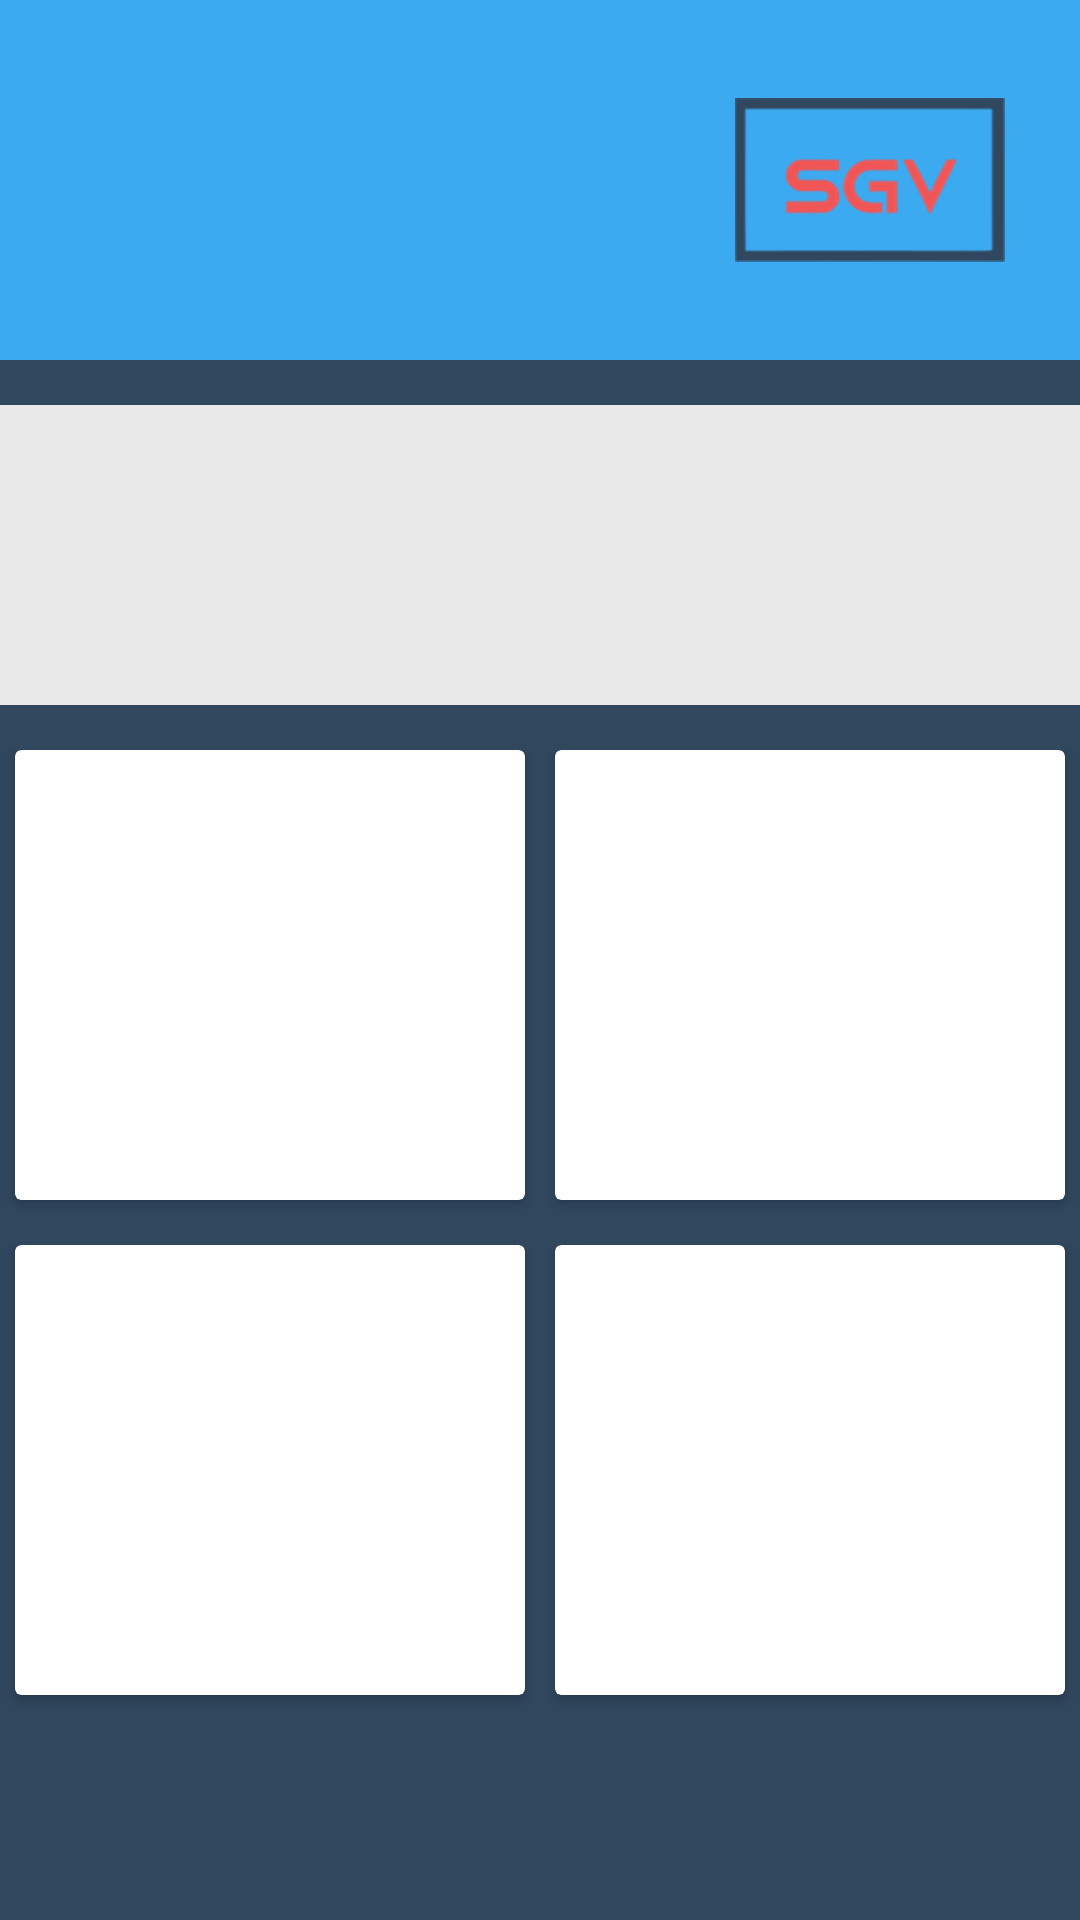

This screen was rendered from an Android layout file. Write that file and the resources it references.
<!-- AndroidManifest.xml: application theme Theme.SGVApp -->
<!-- res/layout/activity_main.xml -->
<?xml version="1.0" encoding="utf-8"?>
<LinearLayout
    xmlns:android="http://schemas.android.com/apk/res/android"
    xmlns:app="http://schemas.android.com/apk/res-auto"
    xmlns:tools="http://schemas.android.com/tools"
    android:layout_width="match_parent"
    android:layout_height="match_parent"
    android:background="@color/blue_1"
    tools:context=".MainActivity"
    android:orientation="vertical">

    <include layout="@layout/toolbar"></include>

    <LinearLayout
        android:layout_width="match_parent"
        android:layout_height="100dp"
        android:orientation="horizontal"
        android:layout_marginTop="15dp"
        android:background="@color/primary_ligth"
        >

    </LinearLayout>

    <LinearLayout
        android:layout_width="match_parent"
        android:layout_height="wrap_content"
        android:orientation="horizontal"
        tools:ignore="MissingContrains"
        android:layout_marginTop="15dp">

        <androidx.cardview.widget.CardView
            xmlns:card_view="http://schemas.android.com/apk/res-auto"
            android:id="@+id/card_view"
            android:layout_gravity="left"
            android:layout_width="150dp"
            android:layout_height="150dp"
            android:layout_marginTop="@dimen/martop"
            android:layout_marginLeft="@dimen/marleft"
            android:layout_marginRight="@dimen/marRigth"
            android:layout_marginEnd="@dimen/marEnd"
            card_view:cardCornerRadius="2dp"
            android:layout_weight="1">

            <TextView
                android:id="@+id/info_text"
                android:layout_width="match_parent"
                android:layout_height="match_parent" />
        </androidx.cardview.widget.CardView>
        <androidx.cardview.widget.CardView
            xmlns:card_view="http://schemas.android.com/apk/res-auto"
            android:id="@+id/card_view2"
            android:layout_gravity="left"
            android:layout_width="150dp"
            android:layout_height="150dp"
            android:layout_marginTop="@dimen/martop"
            android:layout_marginLeft="@dimen/marleft"
            android:layout_marginRight="@dimen/marRigth"
            android:layout_marginEnd="@dimen/marEnd"
            card_view:cardCornerRadius="2dp"
            android:layout_weight="1">

            <TextView
                android:id="@+id/info_text2"
                android:layout_width="match_parent"
                android:layout_height="match_parent" />
        </androidx.cardview.widget.CardView>
    </LinearLayout>

    <LinearLayout
        android:layout_width="match_parent"
        android:layout_height="wrap_content"
        android:orientation="horizontal"
        tools:ignore="MissingContrains"
        android:layout_marginTop="10dp">

        <androidx.cardview.widget.CardView
            xmlns:card_view="http://schemas.android.com/apk/res-auto"
            android:id="@+id/card_view3"
            android:layout_gravity="left"
            android:layout_width="150dp"
            android:layout_height="150dp"
            android:layout_marginTop="@dimen/martop"
            android:layout_marginLeft="@dimen/marleft"
            android:layout_marginRight="@dimen/marRigth"
            android:layout_marginEnd="@dimen/marEnd"
            card_view:cardCornerRadius="2dp"
            android:layout_weight="1">

            <TextView
                android:id="@+id/info_text3"
                android:layout_width="match_parent"
                android:layout_height="match_parent" />
        </androidx.cardview.widget.CardView>
        <androidx.cardview.widget.CardView
            xmlns:card_view="http://schemas.android.com/apk/res-auto"
            android:id="@+id/card_view4"
            android:layout_gravity="left"
            android:layout_width="150dp"
            android:layout_height="150dp"
            android:layout_marginTop="@dimen/martop"
            android:layout_marginLeft="@dimen/marleft"
            android:layout_marginRight="@dimen/marRigth"
            android:layout_marginEnd="@dimen/marEnd"
            card_view:cardCornerRadius="2dp"
            android:layout_weight="1">

            <TextView
                android:id="@+id/info_text4"
                android:layout_width="match_parent"
                android:layout_height="match_parent" />
        </androidx.cardview.widget.CardView>
    </LinearLayout>


</LinearLayout>
<!-- res/layout/toolbar.xml (included above) -->
<?xml version="1.0" encoding="utf-8"?>
<androidx.appcompat.widget.Toolbar
    xmlns:android="http://schemas.android.com/apk/res/android"
    xmlns:app="http://schemas.android.com/apk/res-auto"
    android:id="@+id/toolbar"
    android:layout_width="match_parent"
    android:layout_height="wrap_content"
    android:padding="10dp"
    android:background="@color/blue_ligth"
    android:theme="@style/ThemeOverlay.AppCompat.Dark.ActionBar"
    app:popupTheme="@style/Theme.AppCompat.DayNight">
    android:minHeight="?attr/actionBarSize"
    >

    <LinearLayout
        android:layout_width="match_parent"
        android:layout_height="wrap_content"
        android:gravity="center_vertical"
        android:orientation="vertical"
        >

        <ImageView
            android:layout_width="@dimen/imgLogo"
            android:layout_height="@dimen/imgLogo"
            android:layout_gravity="right"
            android:paddingLeft="5dp"
            android:paddingRight="5dp"
            android:src="@drawable/Imagen1">

        </ImageView>

    </LinearLayout>
</androidx.appcompat.widget.Toolbar>
<!-- resources referenced by this layout -->
<resources>
  <color name="blue_1">#30475e</color>
  <color name="blue_ligth">#3CAAF0</color>
  <color name="primary_ligth">#e8e8e8</color>
  <dimen name="imgLogo">100dp</dimen>
  <dimen name="marEnd">5dp</dimen>
  <dimen name="marRigth">5dp</dimen>
  <dimen name="marleft">5dp</dimen>
  <dimen name="martop">5dp</dimen>
  <!-- drawable Imagen1: png bitmap (drawable-v24, 6881 bytes) -->
  <style name="Theme.SGVApp" parent="Theme.MaterialComponents.DayNight.DarkActionBar">
          
          <item name="colorPrimary">@color/purple_500</item>
          <item name="colorPrimaryVariant">@color/purple_700</item>
          <item name="colorOnPrimary">@color/white</item>
          
          <item name="colorSecondary">@color/teal_200</item>
          <item name="colorSecondaryVariant">@color/teal_700</item>
          <item name="colorOnSecondary">@color/black</item>
          
          <item name="android:statusBarColor" tools:targetApi="l">?attr/colorPrimaryVariant</item>
          
      </style>
  <color name="purple_500">#FF6200EE</color>
  <color name="purple_700">#FF3700B3</color>
  <color name="white">#FFFFFFFF</color>
  <color name="teal_200">#FF03DAC5</color>
  <color name="teal_700">#FF018786</color>
  <color name="black">#FF000000</color>
</resources>
